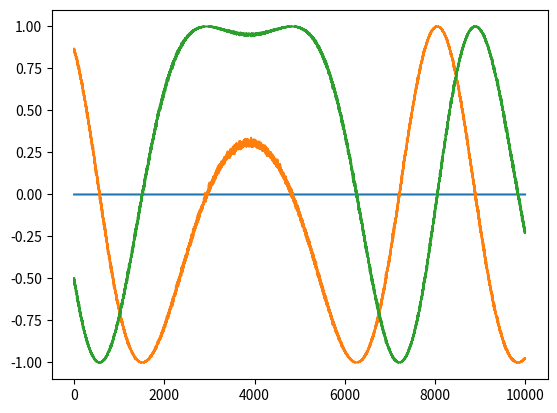

This figure's Python source:
import numpy as np
from matplotlib import pyplot as plt
import os
import scipy.io
from os.path import join

radius = 1.0
dt = 0.01
g = 9.8
D = 0.1
m = 1.0

states = None
statesCart = None
actions = None
matlabStates = None
oractions = None

def dsdt(state, torque):

    phiDot = state[0, 0]
    phi = state[1, 0]

    delta = np.array([[
        torque / (radius * m) + g * np.sin(phi) / radius - D * phiDot,
        phiDot
    ]]).T

    new_state = state + dt * delta

    new_state[1, 0] = new_state[1, 0] % (np.pi * 2)

    return new_state


def p(b, e):
    phi = np.arctan2(statesCart[b:e, 1], statesCart[b:e, 2])
    #phiMatlab = np.arctan2(matlabStates[b:e, 1, 0], matlabStates[b:e, 2, 0])
    plt.plot(actions[b:e, 0], label="a")
    plt.plot(phi, label="phi")
    plt.plot(statesCart[b:e, 0], label="phiDot")
    #plt.plot(phiMatlab, label="matlab")
    #plt.plot(matlabStates[b:e, 0, 0], label="matlabDot")
    plt.legend()
    plt.show()

def test_pendulum():

    global states, actions, statesCart
    states = scipy.io.loadmat(join(os.getcwd(), 'data', 'states.mat'))["plantStateTrainDataCartPL"]
    actions = scipy.io.loadmat(join(os.getcwd(), 'data', 'actions.mat'))["torqueTrainDataPL"][0]

    statesCart = states.T
    statesRad = np.copy(states)
    statesRad[1] = np.arctan2(states[1], states[2])
    statesRad = statesRad[:-1,:].T

    statesRad = np.reshape(statesRad, (statesRad.shape[0], statesRad.shape[1], 1))
    states = statesRad

    state = np.array([
        [0.0],
        [np.pi]
    ])

    for i, teacher in enumerate(states):

        torque = actions[i]
        state = dsdt(state, torque)
        diff = np.abs(state - teacher)

        if (diff > 0.0001).any():
            print(f"Error at {i} tick. Difference: {np.linalg.norm(diff)}")
            return

    print("Everything is tip top")

def get_noise_seq(L, dur):
    noiseseq = np.zeros(L)
    thisnoise = 0
    for i in range(L):
        if np.random.random() < 1 / dur:
            thisnoise = np.random.random()
    
        noiseseq[i] = thisnoise

    return noiseseq

def get_PID_targets(N):
    Nwarmup = int(N / 10)
    Nright = int(4.5 * N / 10)
    # Nleft = N - Nwarmup - Nright;
    target = np.pi * np.ones(Nwarmup)
    target2 = np.mod(np.pi + 2 * np.pi * np.arange(1, (Nright + 1)) / Nright, 2 * np.pi)
    target3 = np.mod(np.pi + 2 * np.pi * np.arange(Nright, -1, -1) / Nright, 2 * np.pi)
    
    target = np.append(target, target2)
    target = np.append(target, target3)

    return target

def get_targets(N):
    
    t = np.arange(N)
    fr = 2 * np.pi
    target = np.sin(fr * 0.00006 * t + 15.81332) * 0.8 * fr + np.random.normal(loc=0, scale=0.01, size=N)

    targetCart = np.zeros((N, 3))
    targetCart[:,0] = np.zeros(N)
    targetCart[:,1] = np.cos(target)
    targetCart[:,2] = np.sin(target)
    return targetCart
    


def get_training_data(experiment_name):
    global states, actions, statesCart

    Ileak = 0
    Pgain = 10
    Dgain = 100
    Igain = 0
    noiseLevel = 1
    noiseDuration = 1
    data_length = 10_000
    
    state = np.array([
        [0.0],
        [np.pi]
    ])

    states = [ ]
    actions = []
    noise = noiseLevel * get_noise_seq(data_length, noiseDuration)
    target_states = get_PID_targets(data_length)

    cur_err = prev_err = integrated_err = 0
    
    for i in range(data_length):
        prev_err = cur_err

        phi = state[1, 0]
        cur_err = target_states[i] - phi

        if cur_err > np.pi:
            cur_err = cur_err - 2 * np.pi;
        elif cur_err < - np.pi:
            cur_err = cur_err + 2 * np.pi;
    
        integrated_err = (1 - Ileak) * integrated_err + cur_err
        PIDout = Pgain * cur_err + Dgain * (cur_err - prev_err) + Igain * integrated_err
        torque = PIDout + noise[i]

        states.append(state)
        state = dsdt(state, torque)
        actions.append(torque)

    states = np.squeeze(np.array(states))
    
    statesCart = np.zeros((states.shape[0], 3))
    statesCart[:,0] = states[:,0]
    statesCart[:,1] = np.cos(states[:,1])
    statesCart[:,2] = np.sin(states[:,1])
    
    actions = np.array(actions)
    actions = np.reshape(actions, (-1, 1))

    path = join(os.getcwd(), 'hearts', experiment_name)
    if not os.path.isdir(path):
        os.mkdir(path)
        os.mkdir(join(path, 'data'))

    np.save(join(path, 'data', 'states_0_0.npy'), statesCart)
    np.save(join(path, 'data', 'actions_0_0.npy'), actions)

    print(f"[{experiment_name}] Data generated")

    

def convert_data(experiment_name):
    states = scipy.io.loadmat(join(os.getcwd(), 'data', 'states.mat'))["plantStateTrainDataCartPL"]
    actions = scipy.io.loadmat(join(os.getcwd(), 'data', 'actions.mat'))["torqueTrainDataPL"]
    a_min = np.min(actions)
    a_max = np.max(actions)
    actions = (actions) / (a_max - a_min) * 2 
    
    path = join(os.getcwd(), 'hearts', experiment_name)
    if not os.path.isdir(path):
        os.mkdir(path)
        os.mkdir(join(path, 'data'))

    # X = states[1]
    # Y = states[2]
    # states = np.array([X, Y])

    np.save(join(path, 'data', 'states_0_0.npy'), states.T)
    np.save(join(path, 'data', 'actions_0_0.npy'), actions.T)
    

def show():
    global states, actions
    states = scipy.io.loadmat(join(os.getcwd(), 'data', 'states.mat'))["plantStateTrainDataCartPL"]
    actions = scipy.io.loadmat(join(os.getcwd(), 'data', 'actions.mat'))["torqueTrainDataPL"]
    a_min = np.min(actions)
    a_max = np.max(actions)
    print(a_min, a_max)
    actions = actions / ((a_max - a_min) / 2)

    print((a_max - a_min) / 2)

    timesteps = 10_000
    t = np.arange(timesteps)
    f = t * np.pi * 2 
    target = np.sin(f * 0.0001) + 0.3 * np.sin(f * 0.003 + 0.13)
    X = states[1]
    Y = states[2]

    begin = 1000
    window = 400
    end = begin + window

    #plt.plot(states[0][begin:end], label="phidot")
    # plt.plot(np.arccos(X[begin:end]), label="phi")
    # plt.plot(target[begin:end], label="target")
    plt.plot(X[begin:end], label="x")
    plt.plot(Y[begin:end], label="y")
    # plt.plot(actions[0][begin:end], label="torque")
    plt.legend()
    plt.show()
    

if __name__ == '__main__':
    #convert_data("pendulum")
    #show()
    #test_pendulum()
    #record_data("pendulum")
    #get_training_data("pendulum")
    plt.plot(get_targets(10_000))
    plt.show()

    

